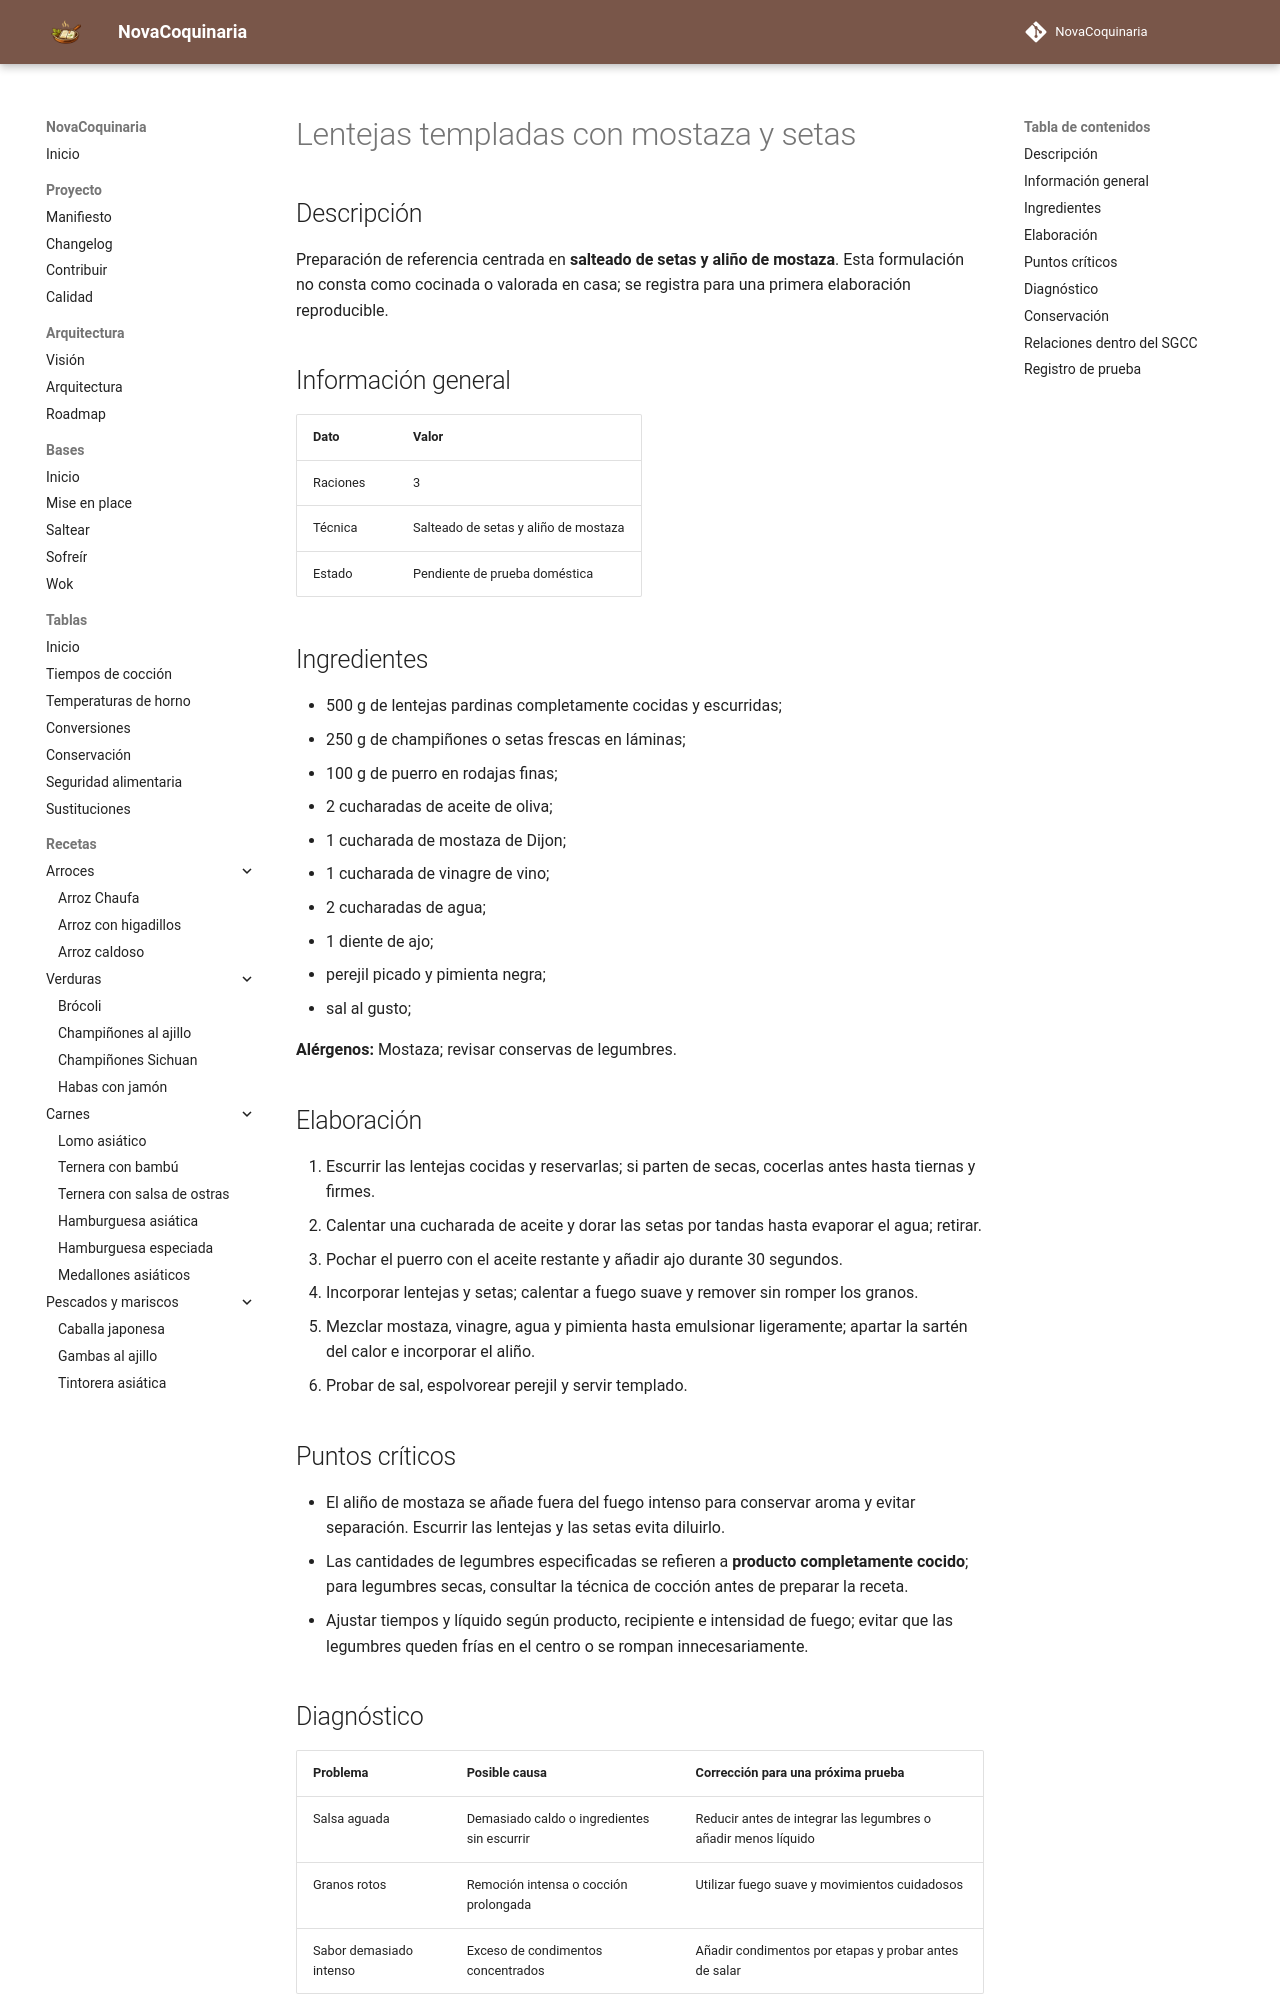

repository: fran-eliot/NovaCoquinaria · page: 03_Legumbres/lentejas_templadas_con_mostaza_y_setas.html · generator: mkdocs

---
id: REC-0283
tipo: receta
titulo: Lentejas templadas con mostaza y setas
categoria: Legumbres
estado: borrador
version: 1.0.0
ultima_revision: 2026-11-15
etiquetas:
  - legumbres
  - receta-propuesta
  - pendiente-de-prueba
---

# Lentejas templadas con mostaza y setas

## Descripción

Preparación de referencia centrada en **salteado de setas y aliño de mostaza**. Esta formulación no consta como cocinada o valorada en casa; se registra para una primera elaboración reproducible.

## Información general

| Dato | Valor |
|---|---|
| Raciones | 3 |
| Técnica | Salteado de setas y aliño de mostaza |
| Estado | Pendiente de prueba doméstica |

## Ingredientes

- 500 g de lentejas pardinas completamente cocidas y escurridas;
- 250 g de champiñones o setas frescas en láminas;
- 100 g de puerro en rodajas finas;
- 2 cucharadas de aceite de oliva;
- 1 cucharada de mostaza de Dijon;
- 1 cucharada de vinagre de vino;
- 2 cucharadas de agua;
- 1 diente de ajo;
- perejil picado y pimienta negra;
- sal al gusto;

**Alérgenos:** Mostaza; revisar conservas de legumbres.

## Elaboración

1. Escurrir las lentejas cocidas y reservarlas; si parten de secas, cocerlas antes hasta tiernas y firmes.
2. Calentar una cucharada de aceite y dorar las setas por tandas hasta evaporar el agua; retirar.
3. Pochar el puerro con el aceite restante y añadir ajo durante 30 segundos.
4. Incorporar lentejas y setas; calentar a fuego suave y remover sin romper los granos.
5. Mezclar mostaza, vinagre, agua y pimienta hasta emulsionar ligeramente; apartar la sartén del calor e incorporar el aliño.
6. Probar de sal, espolvorear perejil y servir templado.

## Puntos críticos

- El aliño de mostaza se añade fuera del fuego intenso para conservar aroma y evitar separación. Escurrir las lentejas y las setas evita diluirlo.
- Las cantidades de legumbres especificadas se refieren a **producto completamente cocido**; para legumbres secas, consultar la técnica de cocción antes de preparar la receta.
- Ajustar tiempos y líquido según producto, recipiente e intensidad de fuego; evitar que las legumbres queden frías en el centro o se rompan innecesariamente.
